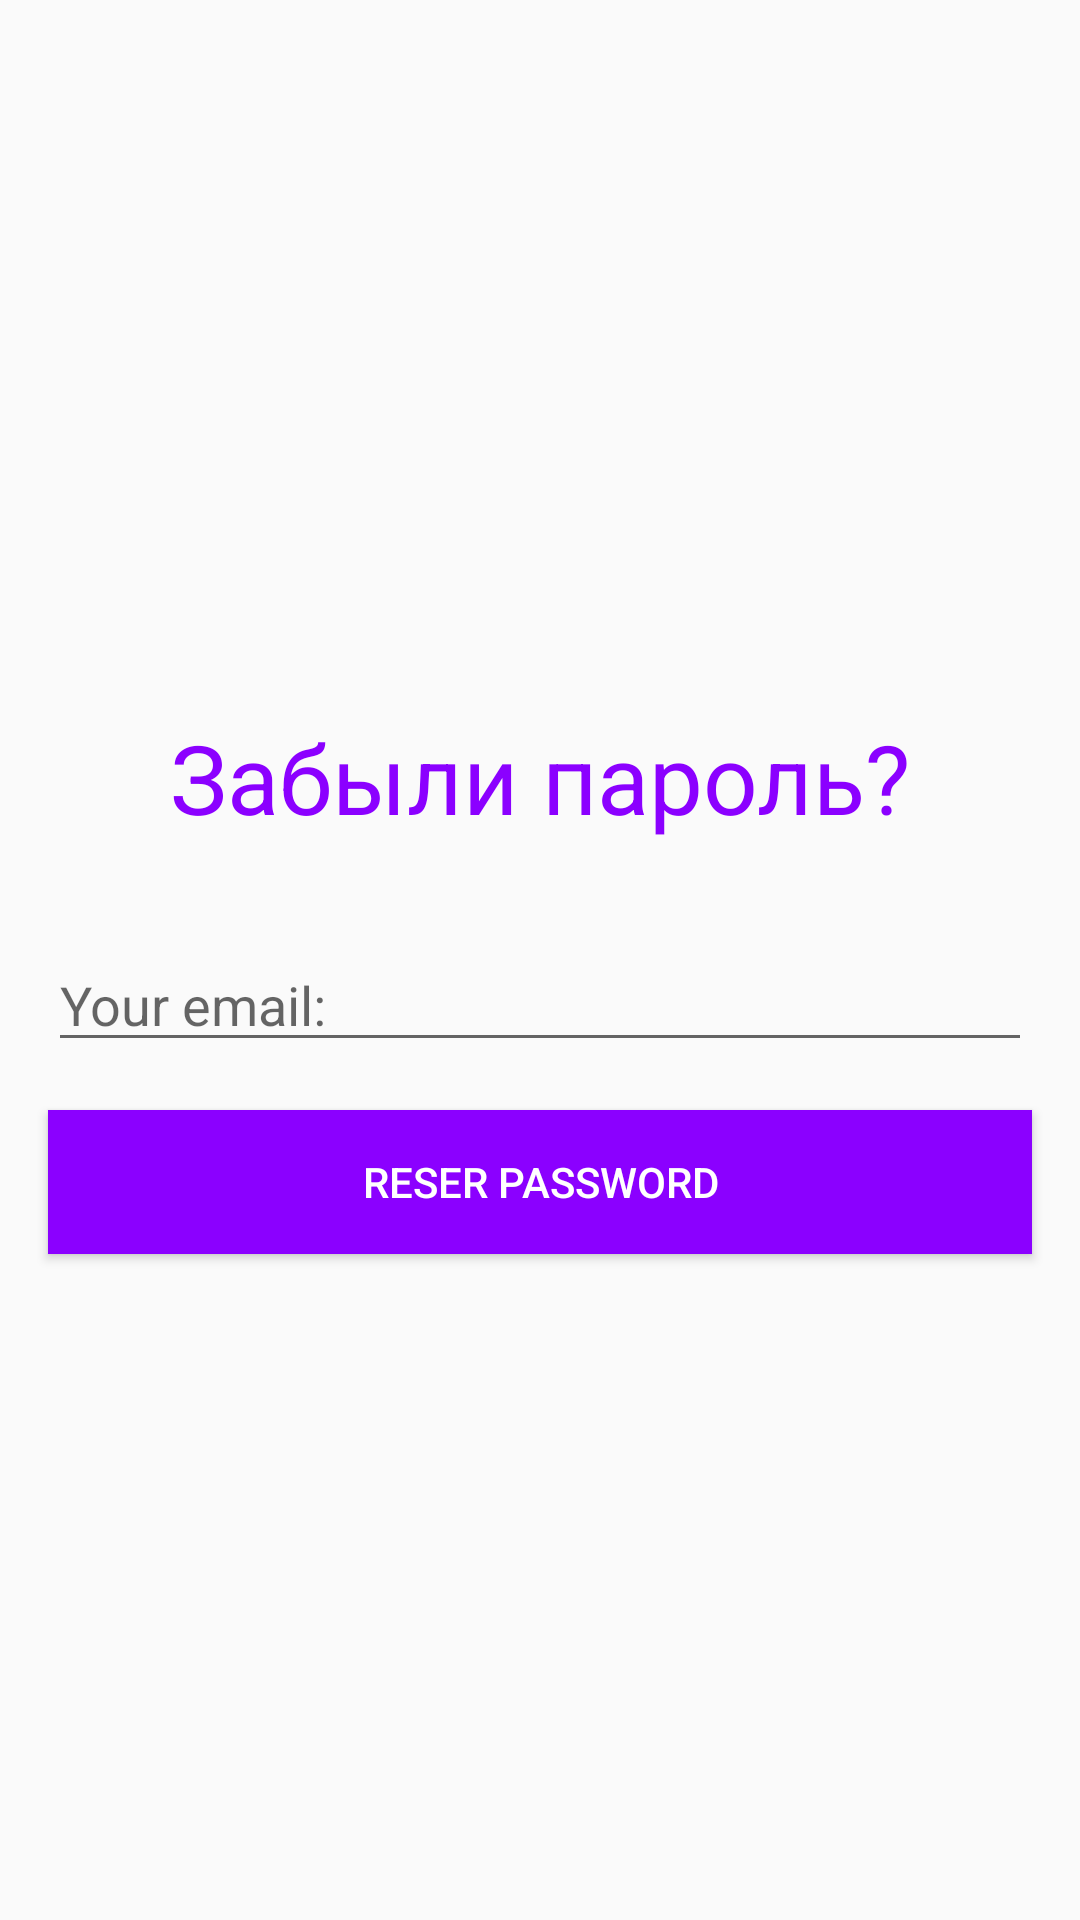

Reconstruct the res/layout file that produces this screen, plus the resources it refers to.
<!-- AndroidManifest.xml: application theme Theme.MyMessenger -->
<!-- res/layout/activity_reset_password.xml -->
<?xml version="1.0" encoding="utf-8"?>
<LinearLayout xmlns:android="http://schemas.android.com/apk/res/android"
    xmlns:app="http://schemas.android.com/apk/res-auto"
    xmlns:tools="http://schemas.android.com/tools"
    android:id="@+id/main"
    android:layout_width="match_parent"
    android:layout_height="match_parent"
    tools:context=".ResetPasswordActivity"
    android:orientation="vertical"
    android:gravity="center">

    <TextView
        android:layout_width="match_parent"
        android:layout_height="wrap_content"
        android:text="@string/title_forgor_password"
        android:gravity="center"
        android:textColor="@color/purple"
        android:textSize="32sp"
        android:padding="16dp"
        />

    <EditText
        android:id="@+id/etEmail"
        android:layout_width="match_parent"
        android:layout_height="wrap_content"
        android:hint="@string/your_email"
        android:inputType="textEmailAddress"
        android:layout_margin="16dp"
        />

    <Button
        android:id="@+id/btnResetPassword"
        android:layout_width="match_parent"
        android:layout_height="wrap_content"
        android:text="Reser password"
        android:layout_marginStart="16dp"
        android:layout_marginEnd="16dp"
        android:background="@color/purple"
        android:textColor="@color/white"
        />


</LinearLayout>
<!-- resources referenced by this layout -->
<resources>
  <color name="purple">#8b00ff</color>
  <color name="white">#FFFFFFFF</color>
  <string name="title_forgor_password">Забыли пароль?</string>
  <string name="your_email">Your email:</string>
  <style name="Theme.MyMessenger" parent="Base.Theme.MyMessenger" />
  <style name="Base.Theme.MyMessenger" parent="Theme.AppCompat.DayNight.DarkActionBar">
          
          
      </style>
</resources>
